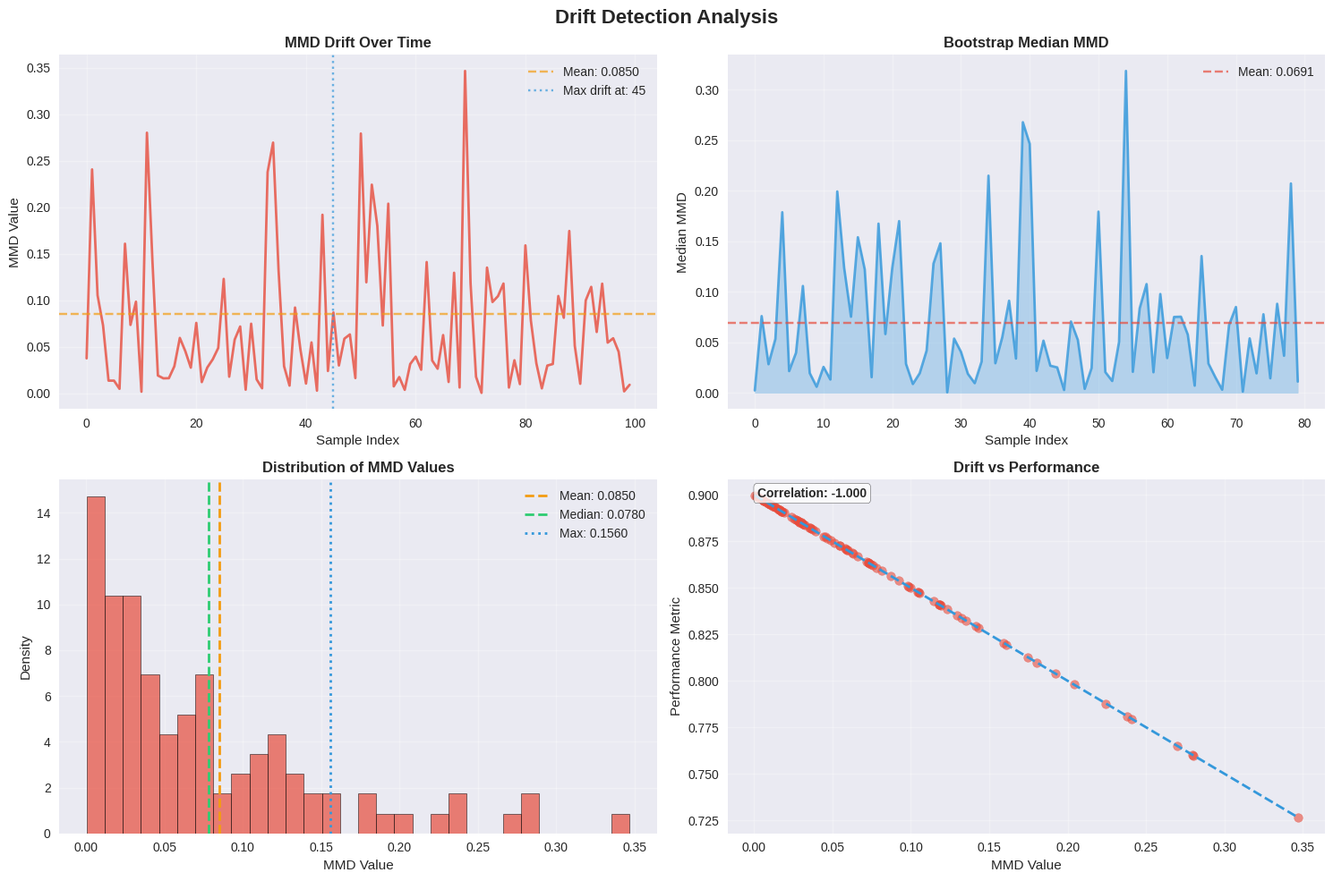
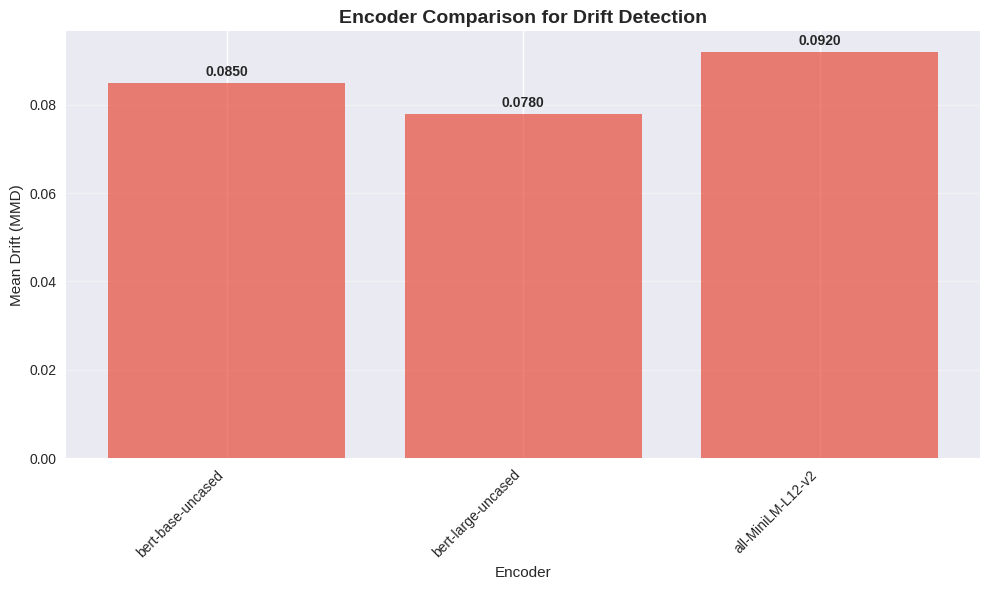
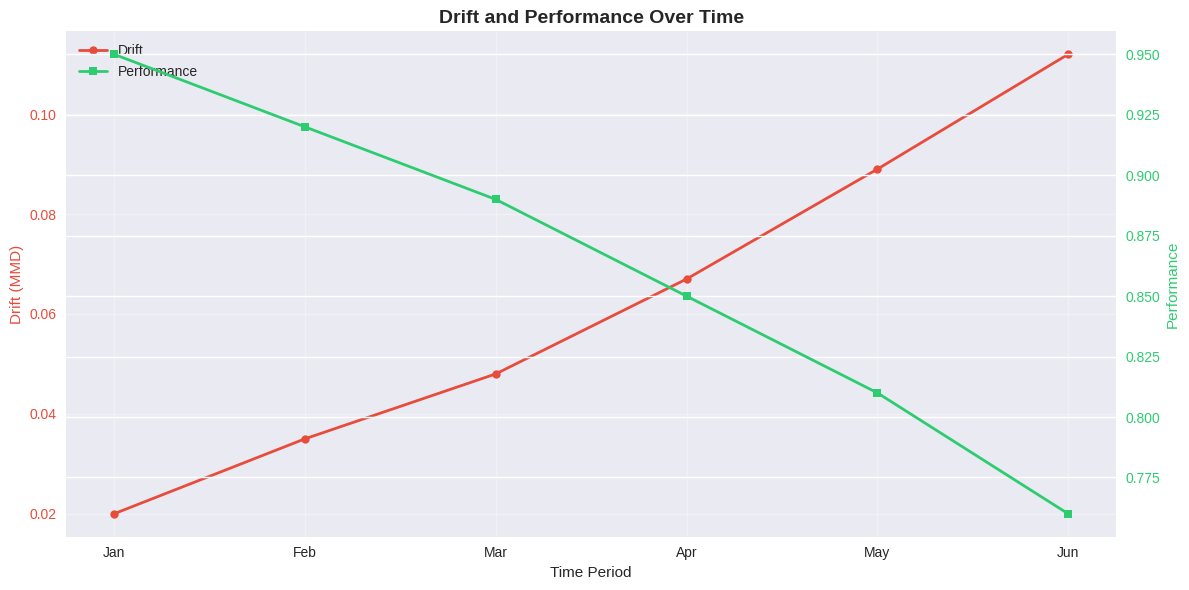
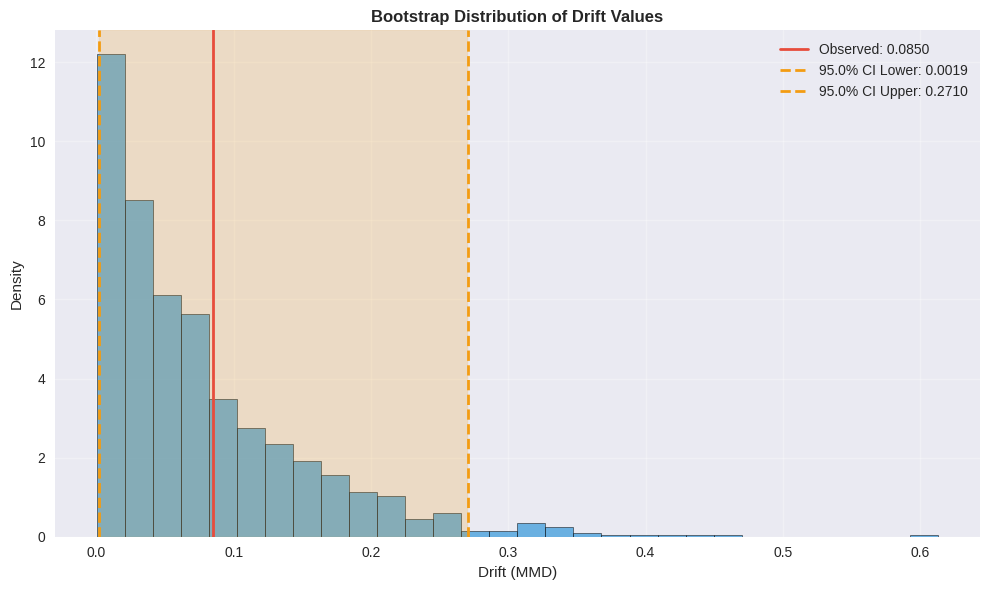

These figures' Python source, in order:
"""
Visualization Module for Drift Detection
Provides comprehensive plotting and analysis tools for drift detection results
"""

import matplotlib.pyplot as plt
import seaborn as sns
import numpy as np
import pandas as pd
from typing import Dict, List, Any, Optional, Tuple
import warnings
warnings.filterwarnings('ignore')

# Set style for better looking plots
plt.style.use('default')
sns.set_palette("husl")


class DriftVisualization:
    """
    Comprehensive visualization tools for drift detection analysis
    """
    
    def __init__(self, figsize: Tuple[int, int] = (12, 8), style: str = 'seaborn-v0_8'):
        """
        Initialize visualization settings
        
        Args:
            figsize: Default figure size
            style: Matplotlib style to use
        """
        self.figsize = figsize
        try:
            plt.style.use(style)
        except:
            plt.style.use('default')
        
        # Color schemes
        self.colors = {
            'drift': '#e74c3c',
            'no_drift': '#2ecc71', 
            'warning': '#f39c12',
            'info': '#3498db',
            'background': '#ecf0f1'
        }
    
    def plot_drift_analysis(self, results: Dict[str, Any], 
                           performance_metrics: Optional[List[float]] = None,
                           save_path: Optional[str] = None) -> None:
        """
        Create comprehensive drift analysis plots
        
        Args:
            results: Results from drift detection
            performance_metrics: Optional performance metrics over time
            save_path: Path to save the plot
        """
        fig, axes = plt.subplots(2, 2, figsize=(15, 10))
        fig.suptitle('Drift Detection Analysis', fontsize=16, fontweight='bold')
        
        # Plot 1: Drift over time
        self._plot_drift_over_time(axes[0, 0], results)
        
        # Plot 2: Bootstrap analysis
        self._plot_bootstrap_analysis(axes[0, 1], results)
        
        # Plot 3: Drift distribution
        self._plot_drift_distribution(axes[1, 0], results)
        
        # Plot 4: Correlation with performance or drift statistics
        if performance_metrics:
            self._plot_drift_performance_correlation(axes[1, 1], results, performance_metrics)
        else:
            self._plot_drift_statistics(axes[1, 1], results)
        
        plt.tight_layout()
        
        if save_path:
            plt.savefig(save_path, dpi=300, bbox_inches='tight')
            
        plt.show()
    
    def _plot_drift_over_time(self, ax, results: Dict[str, Any]) -> None:
        """Plot MMD drift values over time"""
        drift_history = results['drift_history']
        
        ax.plot(drift_history, color=self.colors['drift'], linewidth=2, alpha=0.8)
        ax.axhline(results['mean_drift'], color=self.colors['warning'], 
                  linestyle='--', alpha=0.7, label=f'Mean: {results["mean_drift"]:.4f}')
        
        # Highlight maximum drift point
        max_idx = results['max_drift_index']
        if max_idx < len(drift_history):
            ax.axvline(max_idx, color=self.colors['info'], linestyle=':', 
                      alpha=0.7, label=f'Max drift at: {max_idx}')
        
        ax.set_title('MMD Drift Over Time', fontweight='bold')
        ax.set_xlabel('Sample Index')
        ax.set_ylabel('MMD Value')
        ax.grid(True, alpha=0.3)
        ax.legend()
    
    def _plot_bootstrap_analysis(self, ax, results: Dict[str, Any]) -> None:
        """Plot bootstrap median analysis"""
        bootstrap_medians = results['bootstrap_medians']
        
        ax.plot(bootstrap_medians, color=self.colors['info'], linewidth=2, alpha=0.8)
        ax.fill_between(range(len(bootstrap_medians)), bootstrap_medians, alpha=0.3, 
                       color=self.colors['info'])
        
        mean_bootstrap = np.mean(bootstrap_medians)
        ax.axhline(mean_bootstrap, color=self.colors['drift'], linestyle='--', 
                  alpha=0.7, label=f'Mean: {mean_bootstrap:.4f}')
        
        ax.set_title('Bootstrap Median MMD', fontweight='bold')
        ax.set_xlabel('Sample Index')
        ax.set_ylabel('Median MMD')
        ax.grid(True, alpha=0.3)
        ax.legend()
    
    def _plot_drift_distribution(self, ax, results: Dict[str, Any]) -> None:
        """Plot distribution of drift values"""
        drift_history = results['drift_history']
        
        # Histogram
        n_bins = min(30, len(drift_history) // 3)
        ax.hist(drift_history, bins=n_bins, alpha=0.7, color=self.colors['drift'], 
               density=True, edgecolor='black', linewidth=0.5)
        
        # Statistics lines
        mean_drift = results['mean_drift']
        median_drift = results.get('median_drift', np.median(drift_history))
        max_drift = results['max_drift']
        
        ax.axvline(mean_drift, color=self.colors['warning'], linestyle='--', 
                  linewidth=2, label=f'Mean: {mean_drift:.4f}')
        ax.axvline(median_drift, color=self.colors['no_drift'], linestyle='--', 
                  linewidth=2, label=f'Median: {median_drift:.4f}')
        ax.axvline(max_drift, color=self.colors['info'], linestyle=':', 
                  linewidth=2, label=f'Max: {max_drift:.4f}')
        
        ax.set_title('Distribution of MMD Values', fontweight='bold')
        ax.set_xlabel('MMD Value')
        ax.set_ylabel('Density')
        ax.grid(True, alpha=0.3)
        ax.legend()
    
    def _plot_drift_performance_correlation(self, ax, results: Dict[str, Any], 
                                          performance_metrics: List[float]) -> None:
        """Plot correlation between drift and performance"""
        drift_history = results['drift_history']
        
        # Align lengths
        min_len = min(len(drift_history), len(performance_metrics))
        drift_vals = drift_history[:min_len]
        perf_vals = performance_metrics[:min_len]
        
        # Scatter plot
        ax.scatter(drift_vals, perf_vals, alpha=0.6, color=self.colors['drift'])
        
        # Fit trend line
        if len(drift_vals) > 1:
            z = np.polyfit(drift_vals, perf_vals, 1)
            p = np.poly1d(z)
            ax.plot(sorted(drift_vals), p(sorted(drift_vals)), 
                   color=self.colors['info'], linestyle='--', linewidth=2)
            
            # Compute correlation
            correlation = np.corrcoef(drift_vals, perf_vals)[0, 1]
            ax.text(0.05, 0.95, f'Correlation: {correlation:.3f}', 
                   transform=ax.transAxes, fontweight='bold',
                   bbox=dict(boxstyle='round', facecolor='white', alpha=0.8))
        
        ax.set_title('Drift vs Performance', fontweight='bold')
        ax.set_xlabel('MMD Value')
        ax.set_ylabel('Performance Metric')
        ax.grid(True, alpha=0.3)
    
    def _plot_drift_statistics(self, ax, results: Dict[str, Any]) -> None:
        """Plot drift statistics summary"""
        stats = results.get('drift_statistics', {})
        
        # Create bar plot of statistics
        stat_names = ['Mean', 'Median', 'Std', 'Min', 'Max', '95th %ile']
        stat_values = [
            results['mean_drift'],
            results.get('median_drift', np.median(results['drift_history'])),
            stats.get('std', 0),
            stats.get('min', 0),
            stats.get('max', 0),
            stats.get('percentile_95', 0)
        ]
        
        bars = ax.bar(stat_names, stat_values, color=self.colors['drift'], alpha=0.7)
        
        # Add value labels on bars
        for bar, value in zip(bars, stat_values):
            height = bar.get_height()
            ax.text(bar.get_x() + bar.get_width()/2., height + height*0.01,
                   f'{value:.4f}', ha='center', va='bottom', fontweight='bold')
        
        ax.set_title('Drift Statistics Summary', fontweight='bold')
        ax.set_ylabel('MMD Value')
        ax.grid(True, alpha=0.3, axis='y')
        plt.setp(ax.get_xticklabels(), rotation=45, ha='right')
    
    def plot_encoder_comparison(self, encoder_results: Dict[str, float], 
                               save_path: Optional[str] = None) -> None:
        """
        Plot comparison of different encoders
        
        Args:
            encoder_results: Dictionary mapping encoder names to drift values
            save_path: Path to save the plot
        """
        fig, ax = plt.subplots(1, 1, figsize=(10, 6))
        
        encoders = list(encoder_results.keys())
        drift_values = list(encoder_results.values())
        
        # Create bar plot
        bars = ax.bar(range(len(encoders)), drift_values, 
                     color=self.colors['drift'], alpha=0.7)
        
        # Add value labels
        for i, (bar, value) in enumerate(zip(bars, drift_values)):
            height = bar.get_height()
            ax.text(bar.get_x() + bar.get_width()/2., height + height*0.01,
                   f'{value:.4f}', ha='center', va='bottom', fontweight='bold')
        
        ax.set_title('Encoder Comparison for Drift Detection', fontsize=14, fontweight='bold')
        ax.set_xlabel('Encoder')
        ax.set_ylabel('Mean Drift (MMD)')
        ax.set_xticks(range(len(encoders)))
        ax.set_xticklabels(encoders, rotation=45, ha='right')
        ax.grid(True, alpha=0.3, axis='y')
        
        plt.tight_layout()
        
        if save_path:
            plt.savefig(save_path, dpi=300, bbox_inches='tight')
        
        plt.show()
    
    def plot_mitigation_comparison(self, mitigation_results: Dict[str, Dict], 
                                  metric_name: str = 'accuracy',
                                  save_path: Optional[str] = None) -> None:
        """
        Plot comparison of different mitigation strategies
        
        Args:
            mitigation_results: Results from different mitigation strategies
            metric_name: Name of the performance metric
            save_path: Path to save the plot
        """
        fig, (ax1, ax2) = plt.subplots(1, 2, figsize=(15, 6))
        
        strategies = list(mitigation_results.keys())
        
        # Plot 1: Number of additional samples
        additional_samples = [results.get('additional_samples', 0) 
                             for results in mitigation_results.values()]
        
        bars1 = ax1.bar(strategies, additional_samples, color=self.colors['info'], alpha=0.7)
        
        for bar, value in zip(bars1, additional_samples):
            height = bar.get_height()
            ax1.text(bar.get_x() + bar.get_width()/2., height + height*0.01,
                    f'{value}', ha='center', va='bottom', fontweight='bold')
        
        ax1.set_title('Additional Training Samples by Strategy', fontweight='bold')
        ax1.set_ylabel('Number of Additional Samples')
        plt.setp(ax1.get_xticklabels(), rotation=45, ha='right')
        ax1.grid(True, alpha=0.3, axis='y')
        
        # Plot 2: Total training samples
        total_samples = [results.get('total_training_samples', 0) 
                        for results in mitigation_results.values()]
        
        bars2 = ax2.bar(strategies, total_samples, color=self.colors['no_drift'], alpha=0.7)
        
        for bar, value in zip(bars2, total_samples):
            height = bar.get_height()
            ax2.text(bar.get_x() + bar.get_width()/2., height + height*0.01,
                    f'{value}', ha='center', va='bottom', fontweight='bold')
        
        ax2.set_title('Total Training Samples by Strategy', fontweight='bold')
        ax2.set_ylabel('Total Training Samples')
        plt.setp(ax2.get_xticklabels(), rotation=45, ha='right')
        ax2.grid(True, alpha=0.3, axis='y')
        
        plt.tight_layout()
        
        if save_path:
            plt.savefig(save_path, dpi=300, bbox_inches='tight')
        
        plt.show()
    
    def plot_time_series_drift(self, time_periods: List[str], 
                              drift_values: List[float],
                              performance_values: Optional[List[float]] = None,
                              save_path: Optional[str] = None) -> None:
        """
        Plot drift over time periods (e.g., monthly buckets)
        
        Args:
            time_periods: List of time period labels
            drift_values: Drift values for each time period
            performance_values: Optional performance values
            save_path: Path to save the plot
        """
        fig, ax1 = plt.subplots(figsize=(12, 6))
        
        # Plot drift values
        color1 = self.colors['drift']
        ax1.set_xlabel('Time Period')
        ax1.set_ylabel('Drift (MMD)', color=color1)
        line1 = ax1.plot(time_periods, drift_values, color=color1, marker='o', 
                        linewidth=2, markersize=6, label='Drift')
        ax1.tick_params(axis='y', labelcolor=color1)
        ax1.grid(True, alpha=0.3)
        
        # Plot performance values if provided
        if performance_values:
            ax2 = ax1.twinx()
            color2 = self.colors['no_drift']
            ax2.set_ylabel('Performance', color=color2)
            line2 = ax2.plot(time_periods, performance_values, color=color2, 
                           marker='s', linewidth=2, markersize=6, label='Performance')
            ax2.tick_params(axis='y', labelcolor=color2)
            
            # Combined legend
            lines = line1 + line2
            labels = [l.get_label() for l in lines]
            ax1.legend(lines, labels, loc='upper left')
        
        plt.title('Drift and Performance Over Time', fontsize=14, fontweight='bold')
        plt.xticks(rotation=45, ha='right')
        plt.tight_layout()
        
        if save_path:
            plt.savefig(save_path, dpi=300, bbox_inches='tight')
        
        plt.show()
    
    def plot_drift_heatmap(self, drift_matrix: np.ndarray, 
                          x_labels: List[str], y_labels: List[str],
                          title: str = "Drift Heatmap",
                          save_path: Optional[str] = None) -> None:
        """
        Plot drift as a heatmap (e.g., comparing different time periods or datasets)
        
        Args:
            drift_matrix: 2D array of drift values
            x_labels: Labels for x-axis
            y_labels: Labels for y-axis  
            title: Plot title
            save_path: Path to save the plot
        """
        fig, ax = plt.subplots(figsize=(10, 8))
        
        # Create heatmap
        im = ax.imshow(drift_matrix, cmap='Reds', aspect='auto')
        
        # Set ticks and labels
        ax.set_xticks(np.arange(len(x_labels)))
        ax.set_yticks(np.arange(len(y_labels)))
        ax.set_xticklabels(x_labels)
        ax.set_yticklabels(y_labels)
        
        # Rotate the tick labels and set their alignment
        plt.setp(ax.get_xticklabels(), rotation=45, ha="right", rotation_mode="anchor")
        
        # Add colorbar
        cbar = ax.figure.colorbar(im, ax=ax)
        cbar.ax.set_ylabel('Drift (MMD)', rotation=-90, va="bottom")
        
        # Add text annotations
        for i in range(len(y_labels)):
            for j in range(len(x_labels)):
                text = ax.text(j, i, f'{drift_matrix[i, j]:.3f}',
                             ha="center", va="center", color="black", fontweight='bold')
        
        ax.set_title(title, fontsize=14, fontweight='bold')
        plt.tight_layout()
        
        if save_path:
            plt.savefig(save_path, dpi=300, bbox_inches='tight')
        
        plt.show()
    
    def plot_bootstrap_distribution(self, bootstrap_samples: List[float],
                                   observed_value: float,
                                   confidence_level: float = 0.95,
                                   save_path: Optional[str] = None) -> None:
        """
        Plot bootstrap distribution with confidence intervals
        
        Args:
            bootstrap_samples: Bootstrap sample values
            observed_value: Observed drift value
            confidence_level: Confidence level for intervals
            save_path: Path to save the plot
        """
        fig, ax = plt.subplots(figsize=(10, 6))
        
        # Histogram of bootstrap samples
        ax.hist(bootstrap_samples, bins=30, alpha=0.7, color=self.colors['info'], 
               density=True, edgecolor='black', linewidth=0.5)
        
        # Confidence interval
        alpha = 1 - confidence_level
        lower_percentile = (alpha/2) * 100
        upper_percentile = (1 - alpha/2) * 100
        
        ci_lower = np.percentile(bootstrap_samples, lower_percentile)
        ci_upper = np.percentile(bootstrap_samples, upper_percentile)
        
        # Plot lines
        ax.axvline(observed_value, color=self.colors['drift'], linestyle='-', 
                  linewidth=2, label=f'Observed: {observed_value:.4f}')
        ax.axvline(ci_lower, color=self.colors['warning'], linestyle='--', 
                  linewidth=2, label=f'{confidence_level*100}% CI Lower: {ci_lower:.4f}')
        ax.axvline(ci_upper, color=self.colors['warning'], linestyle='--', 
                  linewidth=2, label=f'{confidence_level*100}% CI Upper: {ci_upper:.4f}')
        
        # Fill confidence interval
        ax.axvspan(ci_lower, ci_upper, alpha=0.2, color=self.colors['warning'])
        
        ax.set_title('Bootstrap Distribution of Drift Values', fontweight='bold')
        ax.set_xlabel('Drift (MMD)')
        ax.set_ylabel('Density')
        ax.legend()
        ax.grid(True, alpha=0.3)
        
        plt.tight_layout()
        
        if save_path:
            plt.savefig(save_path, dpi=300, bbox_inches='tight')
        
        plt.show()
    
    def create_drift_report(self, results: Dict[str, Any], 
                           save_path: Optional[str] = None) -> str:
        """
        Create a comprehensive text report of drift detection results
        
        Args:
            results: Drift detection results
            save_path: Path to save the report
            
        Returns:
            Text report string
        """
        report_lines = []
        report_lines.append("=" * 60)
        report_lines.append("DRIFT DETECTION REPORT")
        report_lines.append("=" * 60)
        
        # Basic information
        report_lines.append(f"\nModel Configuration:")
        report_lines.append(f"  Encoder: {results.get('encoder_name', 'Unknown')}")
        report_lines.append(f"  Kernel: {results.get('kernel_type', 'Unknown')}")
        report_lines.append(f"  Pooling: {results.get('pooling_strategy', 'Unknown')}")
        
        # Sample information
        report_lines.append(f"\nData Information:")
        report_lines.append(f"  Reference samples: {results.get('num_reference_samples', 'Unknown')}")
        report_lines.append(f"  Target samples: {results.get('num_target_samples', 'Unknown')}")
        report_lines.append(f"  Samples processed: {results.get('num_samples_processed', 'Unknown')}")
        report_lines.append(f"  Batch size: {results.get('batch_size', 'Unknown')}")
        
        # Drift statistics
        report_lines.append(f"\nDrift Analysis:")
        report_lines.append(f"  Mean drift (MMD): {results.get('mean_drift', 0):.6f}")
        report_lines.append(f"  Median drift: {results.get('median_drift', 0):.6f}")
        report_lines.append(f"  Maximum drift: {results.get('max_drift', 0):.6f}")
        report_lines.append(f"  Max drift index: {results.get('max_drift_index', 'Unknown')}")
        
        # Additional statistics
        stats = results.get('drift_statistics', {})
        if stats:
            report_lines.append(f"\nDetailed Statistics:")
            report_lines.append(f"  Standard deviation: {stats.get('std', 0):.6f}")
            report_lines.append(f"  Minimum drift: {stats.get('min', 0):.6f}")
            report_lines.append(f"  95th percentile: {stats.get('percentile_95', 0):.6f}")
        
        # Problematic samples
        prob_ref = len(results.get('problematic_ref_indices', []))
        prob_target = len(results.get('problematic_target_indices', []))
        report_lines.append(f"\nProblematic Samples:")
        report_lines.append(f"  Reference samples flagged: {prob_ref}")
        report_lines.append(f"  Target samples flagged: {prob_target}")
        
        # Interpretation
        mean_drift = results.get('mean_drift', 0)
        report_lines.append(f"\nInterpretation:")
        if mean_drift > 0.1:
            report_lines.append("  HIGH DRIFT DETECTED - Model retraining recommended")
        elif mean_drift > 0.05:
            report_lines.append("  MODERATE DRIFT DETECTED - Monitor closely")
        else:
            report_lines.append("  LOW DRIFT - Model appears stable")
        
        report_lines.append("\n" + "=" * 60)
        
        report_text = "\n".join(report_lines)
        
        if save_path:
            with open(save_path, 'w') as f:
                f.write(report_text)
        
        return report_text


# Example usage and testing
if __name__ == "__main__":
    print("Testing DriftVisualization...")
    
    # Create sample data for testing
    np.random.seed(42)
    
    # Simulate drift detection results
    sample_results = {
        'mean_drift': 0.085,
        'median_drift': 0.078,
        'max_drift': 0.156,
        'max_drift_index': 45,
        'drift_history': np.random.exponential(0.08, 100).tolist(),
        'bootstrap_medians': np.random.exponential(0.075, 80).tolist(),
        'drift_statistics': {
            'std': 0.032,
            'min': 0.001,
            'max': 0.156,
            'percentile_95': 0.145
        },
        'problematic_ref_indices': list(range(40, 50)),
        'problematic_target_indices': list(range(40, 50)),
        'encoder_name': 'bert-base-uncased',
        'kernel_type': 'rbf',
        'pooling_strategy': 'cls',
        'num_reference_samples': 500,
        'num_target_samples': 480,
        'num_samples_processed': 100,
        'batch_size': 32
    }
    
    # Initialize visualization
    viz = DriftVisualization()
    
    # Test main drift analysis plot
    print("Creating drift analysis plot...")
    performance_metrics = [max(0, 0.9 - 0.5 * drift) for drift in sample_results['drift_history']]
    viz.plot_drift_analysis(sample_results, performance_metrics)
    
    # Test encoder comparison
    print("Creating encoder comparison plot...")
    encoder_results = {
        'bert-base-uncased': 0.085,
        'bert-large-uncased': 0.078,
        'all-MiniLM-L12-v2': 0.092
    }
    viz.plot_encoder_comparison(encoder_results)
    
    # Test time series plot
    print("Creating time series plot...")
    time_periods = ['Jan', 'Feb', 'Mar', 'Apr', 'May', 'Jun']
    drift_vals = [0.02, 0.035, 0.048, 0.067, 0.089, 0.112]
    perf_vals = [0.95, 0.92, 0.89, 0.85, 0.81, 0.76]
    viz.plot_time_series_drift(time_periods, drift_vals, perf_vals)
    
    # Test bootstrap distribution
    print("Creating bootstrap distribution plot...")
    bootstrap_samples = np.random.exponential(0.075, 1000)
    viz.plot_bootstrap_distribution(bootstrap_samples, 0.085)
    
    # Create text report
    print("Creating drift report...")
    report = viz.create_drift_report(sample_results)
    print("\nSample Report:")
    print(report)
    
    print("\nVisualization testing complete!")
